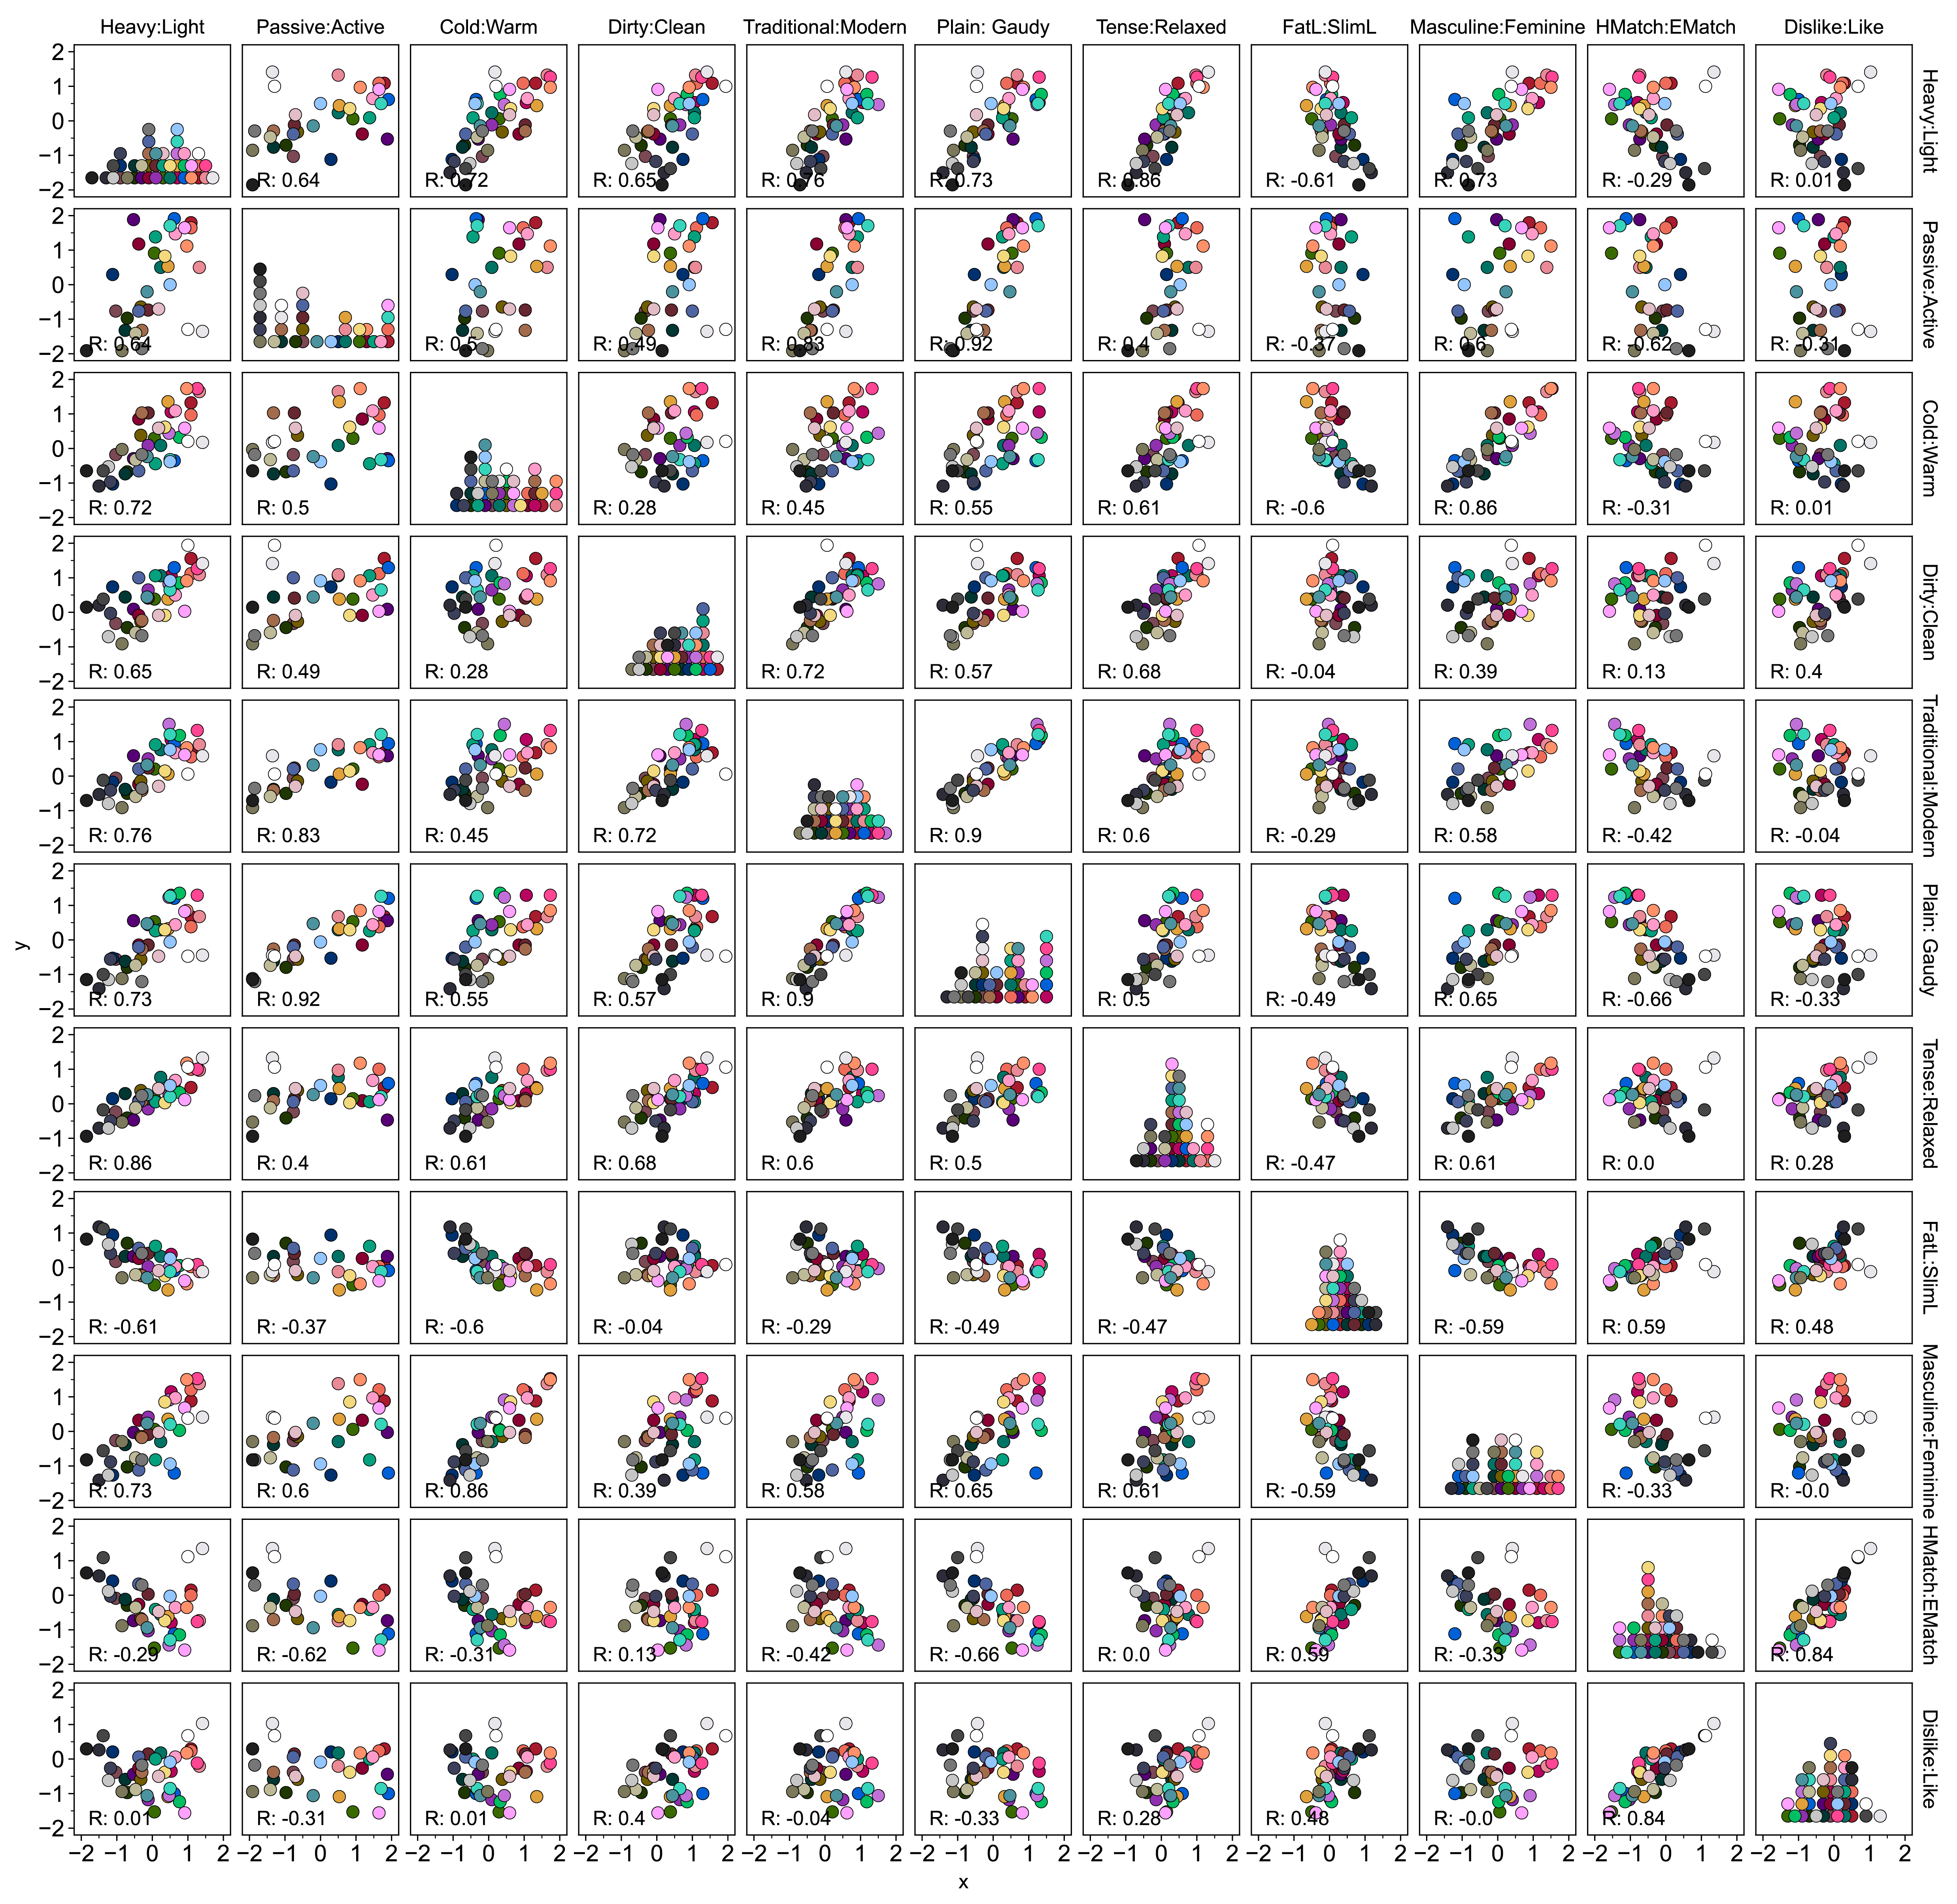

Python code for this plot:
# -*- coding: utf-8 -*-
"""
Created on Mon Jan  7 14:32:38 2019

@author: Jie Zhang
"""

import math
import re  
import os
import pandas as pd
import numpy as np
from plotnine import *
#from plotnine.data import *
import matplotlib.pyplot as plt 
from pandas.api.types import CategoricalDtype


file = open('Solid_Color.csv')
Color_mydata=pd.read_csv(file)
Colnames=Color_mydata.columns.values.tolist()

Color_theme=[]
for i in range(0,len(Color_mydata)):
    rgb =(int(Color_mydata['R'][i]),int(Color_mydata['G'][i]), int(Color_mydata['B'][i]))
    Color_theme.append(f'#{rgb[0]:02x}{rgb[1]:02x}{rgb[2]:02x}')
    
#---------------------------------------------------------------------------------------------
#mydata=pd.read_csv(u"样本衬衫.csv",encoding = "gb18030")
#mydata=pd.read_csv(u"样本衬衫.csv",encoding = "gb18030")
file = open('Shirts.csv')
mydata=pd.read_csv(file,encoding = "utf-8")

Colnames=mydata.columns.values.tolist()

#------------------------------male-------------------------------------------
Mean_mydata_Total=mydata.groupby('Group').mean()#[(mydata['Job']=='颜色科学') | (mydata['Job']=='服装设计')]
#Mean_mydata_Total=Mean_mydata_Total.set_index('Group')

Mean_mydata_Total=pd.merge(Mean_mydata_Total,Color_mydata,left_index=True,right_index=True)
Colnames=Mean_mydata_Total.columns.values.tolist()[:11]
# =============================================================================
df_data  = pd.DataFrame(columns=['x','y','Group1','Group2','ID'])
Sub_data = pd.DataFrame(columns=['x','y','Group1','Group2','ID'])
list_corr=[]
Group1=[]
Group2=[]
Step=0.2
division= np.arange(-2,2+Step,Step)
for i in range(0,len(Colnames)): 
    for j in range(0,len(Colnames)):
        Sub_data['y']=Mean_mydata_Total[Colnames[i]].copy()
        if i!=j :
            Sub_data['x']=Mean_mydata_Total[ Colnames[j]]
            Sub_data['Group1']=np.repeat(Colnames[i],len(Mean_mydata_Total))
            Sub_data['Group2']=np.repeat(Colnames[j],len(Mean_mydata_Total))
            Sub_data['ID']=list(range(0,len(Mean_mydata_Total)))
         
            data_Corr=Sub_data.loc[:,['x','y']].corr()    
            list_corr.append('R: ' +str(round(data_Corr.values[0][1],2)))
            Group1.append(Colnames[i])
            Group2.append(Colnames[j])
        else:
            #count, division = np.histogram(Sub_data['y'], bins =np.arange(-2,2,0.2)) 
            division= np.arange(-2,2.1,0.2)
            Hist_x=[]
            Hist_y=[]
            Record_count=np.ones([1,len(division)])
            for k in range(0,len(Sub_data['y'])):
                x=Sub_data['y'][k]
                if (x<-2): x=-2
                if (x>2.1): x=2
                for h in range(0,len(division)):
                    if (x>=division[h]) & (x<division[h]+0.2):
                        xx=division[h].copy()
                        if (division[h]<-2):
                            xx=-2
                        elif (division[h]>2):
                            xx=2
                        Hist_x.append(xx+0.3)
                        Hist_y.append((Record_count[0,h].copy())*0.35-2)
                        Record_count[0,h]=Record_count[0,h]+1
            Sub_data['y']=list(Hist_y.copy())
            Sub_data['x']=list(Hist_x.copy()) 
            
        Sub_data['Group1']=np.repeat(Colnames[i],len(Mean_mydata_Total))
        Sub_data['Group2']=np.repeat(Colnames[j],len(Mean_mydata_Total))
        Sub_data['ID']=list(range(0,len(Mean_mydata_Total)))
         
        df_data=df_data.append(Sub_data)

cat_type = CategoricalDtype(categories= np.array(mydata.columns.values.tolist()[4:15]), ordered=False)
df_data['Group1']=df_data['Group1'].astype(cat_type)
df_data['Group2']=df_data['Group2'].astype(cat_type)

mydata_label2=pd.DataFrame(columns=['Corr','Group1','Group2','x','y'])
mydata_label2['Corr']=list_corr
mydata_label2['Group1']=pd.Categorical(Group1, categories=np.array(mydata.columns.values.tolist()[4:15]),ordered=False)
mydata_label2['Group2']=pd.Categorical(Group2, categories=np.array(mydata.columns.values.tolist()[4:15]),ordered=False)
mydata_label2['x']=-1.8
mydata_label2['y']=-1.5
          
base_plot=(ggplot() 
#其气泡的颜色填充由Class映射，大小由age映射
+geom_point(df_data, aes(x = 'x', y = 'y', fill= 'factor(ID)'),colour="black",stroke=0.25,alpha=1,size=4,show_legend=False) 
#设置气泡类型为空心的圆圈，边框颜色为黑色，填充颜色透明度为0.7
+geom_text(mydata_label2,aes('x','y',label='Corr'),size=12,ha='left',va='top',colour="black")
+scale_fill_manual(values=Color_theme)                          
+facet_grid( 'Group1~ Group2',scales='free')  #类别Class为列变量,
+ylim(-2,2)
+xlim(-2,2)
+theme_matplotlib()
+theme(
    #text=element_text(size=15,face="plain",color="black"),
    axis_title=element_text(size=12,face="plain",color="black"),
    axis_text = element_text(size=14,face="plain",color="black"),
    strip_text=element_text(size=12,face="plain",color="black"),
    strip_background=element_blank(),
    #legend_position='none',
    #legend_position = c(0.88,0.88),
    figure_size = (20, 20),
    dpi = 50
))
print(base_plot)       
base_plot.save('Figure10_scatterplot_matrix.pdf')   